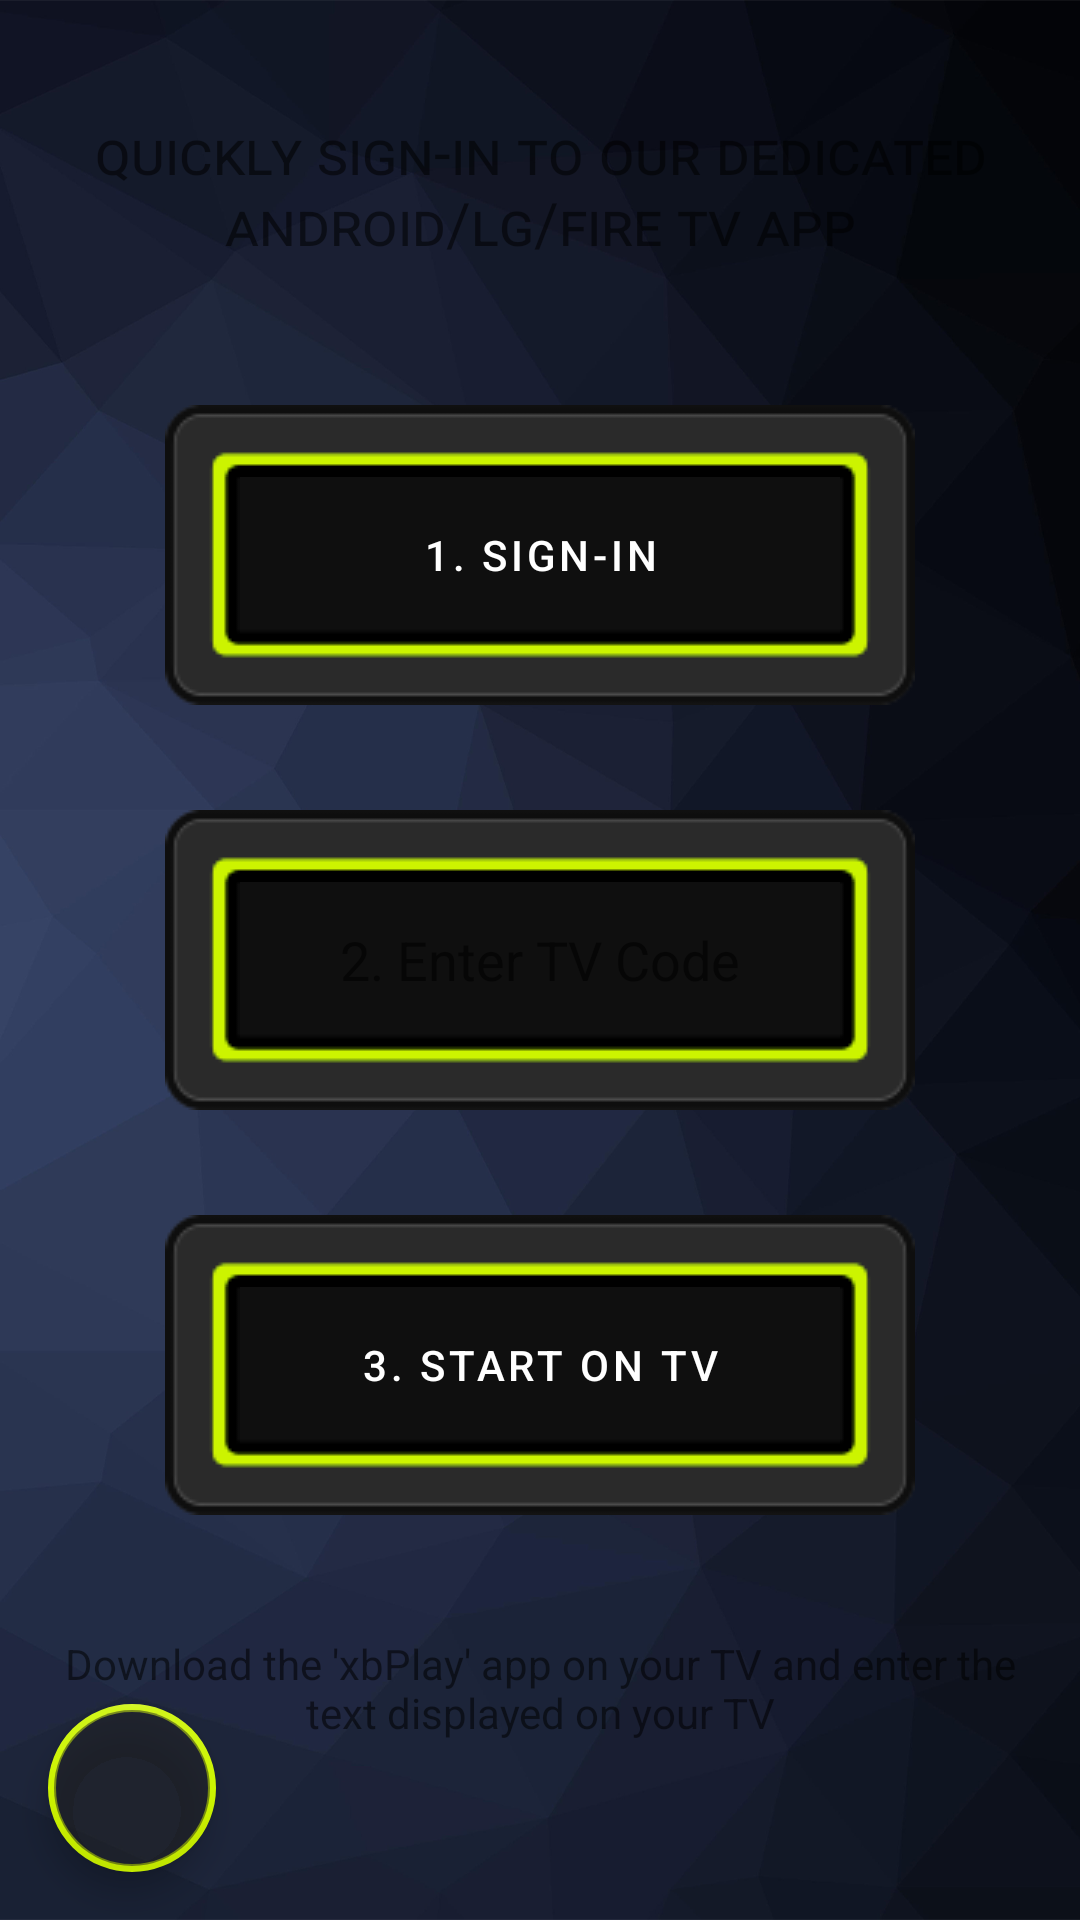

Android layout source for this screen:
<!-- AndroidManifest.xml: application theme Theme.MyApplication2 -->
<!-- res/layout/fragment_android_tv.xml -->
<?xml version="1.0" encoding="utf-8"?>
<androidx.constraintlayout.widget.ConstraintLayout xmlns:android="http://schemas.android.com/apk/res/android"
    xmlns:app="http://schemas.android.com/apk/res-auto"
    xmlns:tools="http://schemas.android.com/tools"
    android:layout_width="match_parent"
    android:layout_height="match_parent"
    android:id="@+id/androidtvfrag1"
    tools:context=".ui.androidtv.AndroidTvFragment">

    <ImageView
        android:adjustViewBounds="true"
        android:foreground="#59000000"
        android:foregroundTintMode="src_atop"
        android:src="@drawable/bk23"
        android:scaleType="centerCrop"
        app:layout_constraintBottom_toBottomOf="parent"
        app:layout_constraintEnd_toEndOf="parent"
        app:layout_constraintStart_toStartOf="parent"
        app:layout_constraintTop_toTopOf="parent"
        android:layout_width="0dp"
        android:layout_height="0dp">
    </ImageView>

    <TextView
        android:id="@+id/text_androidtv_header"
        android:layout_width="match_parent"
        android:layout_height="wrap_content"
        android:layout_marginStart="8dp"
        android:layout_marginTop="8dp"
        android:layout_marginEnd="8dp"
        android:text="@string/header_android_tv"
        android:textAlignment="center"
        android:textSize="20sp"
        app:layout_constraintBottom_toBottomOf="parent"
        app:layout_constraintEnd_toEndOf="parent"
        app:layout_constraintHorizontal_bias="0.0"
        app:layout_constraintStart_toStartOf="parent"
        app:layout_constraintTop_toTopOf="parent"
        android:fontFeatureSettings="smcp"
        app:layout_constraintVertical_bias="0.05" />


    <Button
        android:id="@+id/login_to_account"
        android:textColor="@color/white"
        app:backgroundTint="@null"
        android:background="@drawable/rectangle_button"
        android:layout_width="250dp"
        android:layout_height="100dp"
        android:text="1. Sign-in"
        app:layout_constraintBottom_toBottomOf="parent"
        app:layout_constraintEnd_toEndOf="parent"
        app:layout_constraintHorizontal_bias="0.5"
        app:layout_constraintStart_toStartOf="parent"
        app:layout_constraintTop_toTopOf="parent"
        app:layout_constraintVertical_bias="0.25" />


    <EditText
        android:maxLength="6"
        android:textAlignment="center"
        android:hint="2. Enter TV Code"
        android:padding="10dp"
        android:background="@drawable/rectangle_button"
        android:id="@+id/tv_code_edit_text"
        android:layout_width="250dp"
        android:layout_height="100dp"
        android:ems="10"
        android:textColor="@color/white"
        android:inputType="number"
        app:layout_constraintBottom_toBottomOf="parent"
        app:layout_constraintEnd_toEndOf="parent"
        app:layout_constraintHorizontal_bias="0.5"
        app:layout_constraintStart_toStartOf="parent"
        app:layout_constraintTop_toTopOf="parent"
        app:layout_constraintVertical_bias="0.5" />

    <Button
        android:id="@+id/send_to_tv_button"
        android:textColor="@color/white"
        app:backgroundTint="@null"
        android:background="@drawable/rectangle_button"
        android:layout_width="250dp"
        android:layout_height="100dp"
        android:text="3. Start on TV"
        app:layout_constraintBottom_toBottomOf="parent"
        app:layout_constraintEnd_toEndOf="parent"
        app:layout_constraintHorizontal_bias="0.5"
        app:layout_constraintStart_toStartOf="parent"
        app:layout_constraintTop_toTopOf="parent"
        app:layout_constraintVertical_bias="0.75" />

    <TextView
        android:id="@+id/text_androidtv_footer"
        android:layout_width="match_parent"
        android:layout_height="wrap_content"
        android:layout_marginStart="8dp"
        android:layout_marginTop="8dp"
        android:layout_marginEnd="8dp"
        android:text="Download the 'xbPlay' app on your TV and enter the text displayed on your TV"
        android:textAlignment="center"
        app:layout_constraintBottom_toBottomOf="parent"
        app:layout_constraintEnd_toEndOf="parent"
        app:layout_constraintHorizontal_bias="0.0"
        app:layout_constraintStart_toStartOf="parent"
        app:layout_constraintTop_toTopOf="parent"
        app:layout_constraintVertical_bias="0.90" />

    <com.google.android.material.floatingactionbutton.FloatingActionButton
        android:id="@+id/help_button"
        app:borderWidth="2dp"
        app:backgroundTint="@color/custom_main_highlight"
        android:backgroundTint="@color/custom_dark_grey_transparent"
        app:tint="@android:color/white"
        android:scaleType="centerInside"
        android:layout_width="wrap_content"
        android:layout_height="wrap_content"
        app:layout_constraintBottom_toBottomOf="parent"
        app:layout_constraintStart_toStartOf="parent"
        android:layout_marginStart="16dp"
        android:layout_marginBottom="16dp"
        app:srcCompat="@drawable/question5" />

</androidx.constraintlayout.widget.ConstraintLayout>
<!-- resources referenced by this layout -->
<resources>
  <color name="custom_dark_grey_transparent">#80222222</color>
  <color name="custom_main_highlight">#ccf400</color>
  <color name="white">#FFFFFFFF</color>
  <!-- drawable bk23: png bitmap (drawable-land-xxxhdpi, 199934 bytes) -->
  <!-- drawable rectangle_button (drawable) -->
  <?xml version="1.0" encoding="utf-8"?>
  <selector xmlns:android="http://schemas.android.com/apk/res/android">
      <item android:state_pressed="true" android:drawable="@drawable/button_rectangle_pressed_img"/>
      <item android:state_focused="true" android:drawable="@drawable/button_rectangle_default_img" />
      <item android:drawable="@drawable/button_rectangle_focused_img"/>
  </selector>
  <string name="header_android_tv">quickly sign-in to our dedicated android/lg/fire tv app</string>
  <style name="Theme.MyApplication2" parent="Theme.MaterialComponents.DayNight.DarkActionBar">
          
          <item name="colorPrimary">@color/custom_main_highlight</item>
          <item name="colorPrimaryVariant">@color/purple_700</item>
          <item name="colorOnPrimary">@color/white</item>
          
          <item name="colorSecondary">@color/teal_200</item>
          <item name="colorSecondaryVariant">@color/teal_700</item>
          <item name="colorOnSecondary">@color/black</item>
          
          <item name="android:statusBarColor">@android:color/transparent</item>
          
      </style>
  <color name="purple_700">#FF3700B3</color>
  <color name="teal_200">#FF03DAC5</color>
  <color name="teal_700">#FF018786</color>
  <color name="black">#FF000000</color>
</resources>
